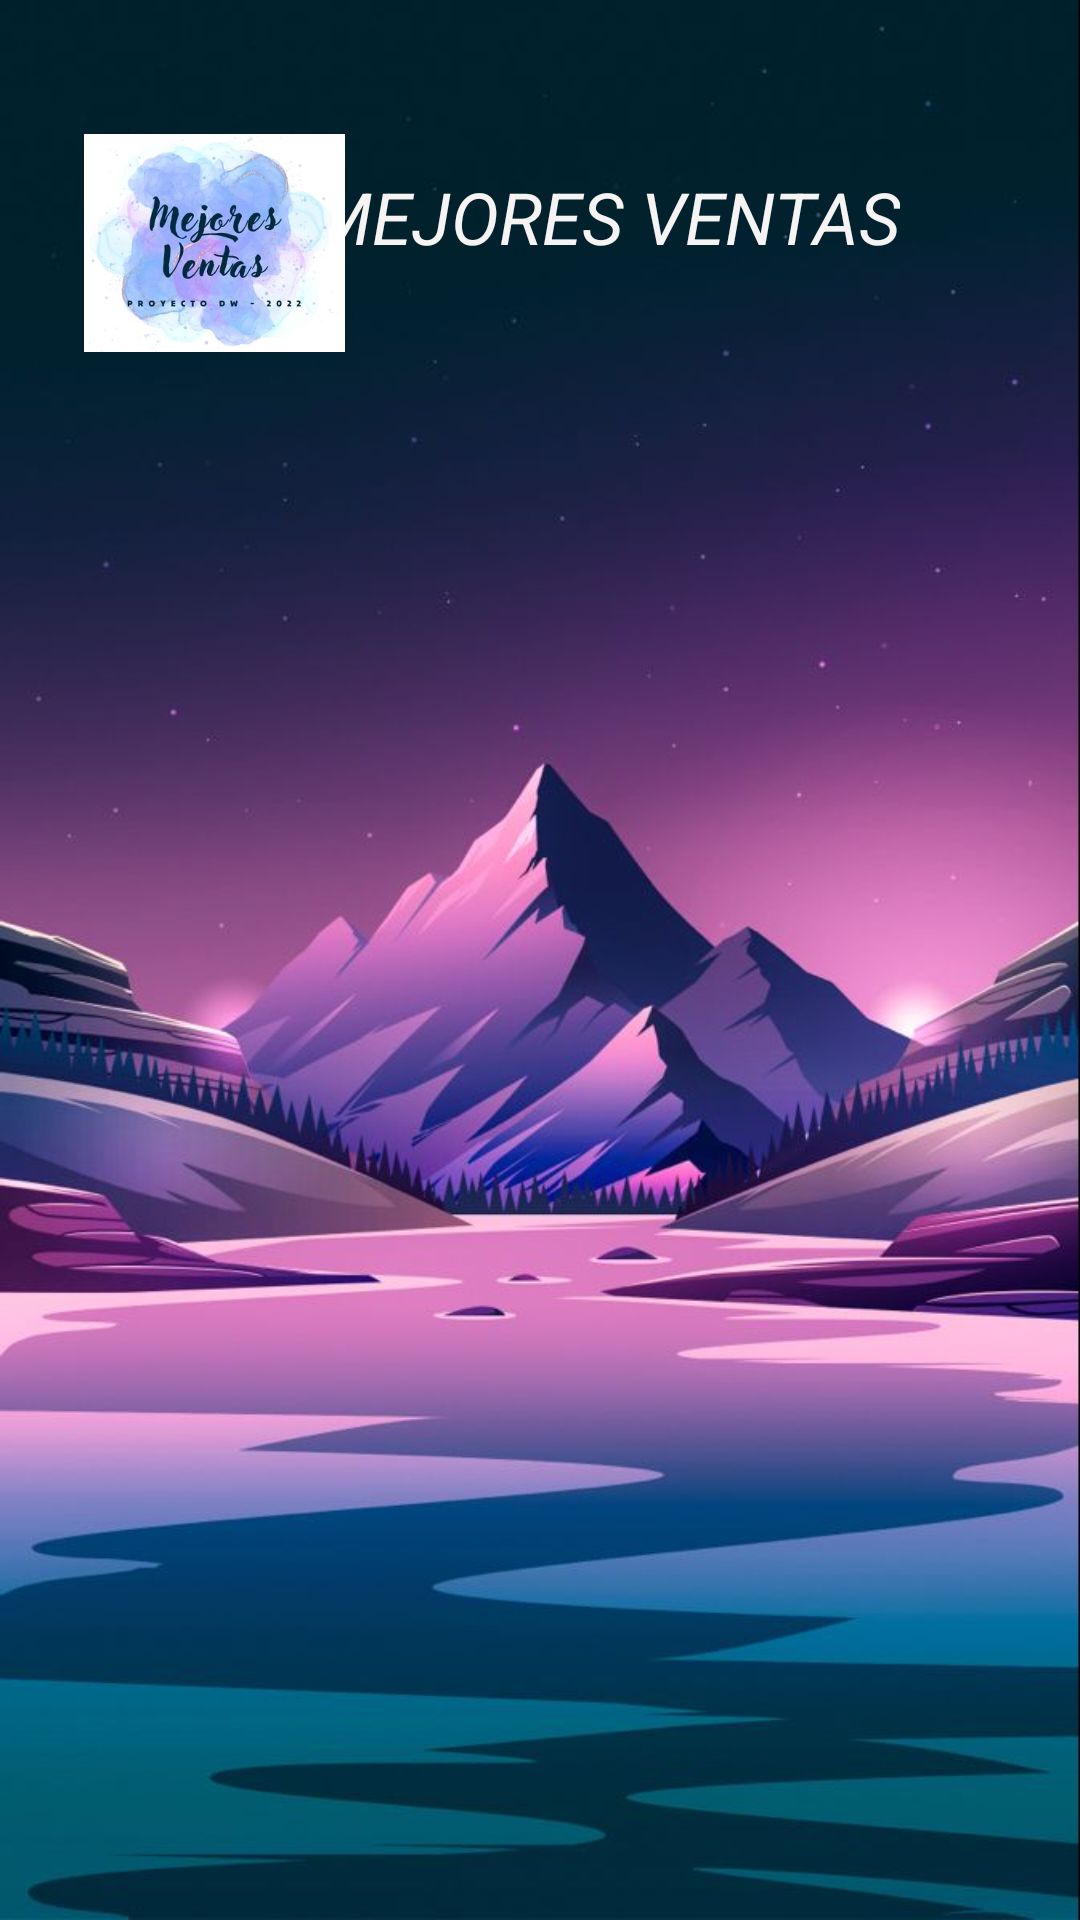

Produce the Android XML layout that renders to this screen, including the resource entries it uses.
<!-- AndroidManifest.xml: application theme Theme.Apptienda -->
<!-- res/layout/activity_main.xml -->
<?xml version="1.0" encoding="utf-8"?>
<androidx.constraintlayout.widget.ConstraintLayout xmlns:android="http://schemas.android.com/apk/res/android"
    xmlns:app="http://schemas.android.com/apk/res-auto"
    xmlns:tools="http://schemas.android.com/tools"
    android:layout_width="match_parent"
    android:layout_height="match_parent"
    android:background="@drawable/fondo_4"
    tools:context=".MainActivity">

    <TextView
        android:id="@+id/textView2"
        android:layout_width="wrap_content"
        android:layout_height="wrap_content"
        android:layout_marginTop="56dp"
        android:layout_marginEnd="60dp"
        android:text="MEJORES VENTAS"
        android:textAlignment="center"
        android:textColor="#F6F3F3"
        android:textSize="24sp"
        android:textStyle="italic"
        android:typeface="sans"
        android:visibility="visible"
        app:layout_constraintEnd_toEndOf="parent"
        app:layout_constraintHorizontal_bias="1.0"
        app:layout_constraintStart_toEndOf="@+id/imageView"
        app:layout_constraintTop_toTopOf="parent" />

    <ImageView
        android:id="@+id/imageView"
        android:layout_width="87dp"
        android:layout_height="74dp"
        android:layout_marginStart="28dp"
        android:layout_marginTop="44dp"
        app:layout_constraintStart_toStartOf="parent"
        app:layout_constraintTop_toTopOf="parent"
        app:srcCompat="@drawable/logo1" />

    <TableLayout
        android:id="@+id/tbproductos2"
        android:layout_width="392dp"
        android:layout_height="295dp"
        android:layout_marginStart="2dp"
        android:layout_marginEnd="2dp"
        android:layout_marginBottom="167dp"
        app:layout_constraintBottom_toBottomOf="parent"
        app:layout_constraintEnd_toEndOf="parent"
        app:layout_constraintHorizontal_bias="0.466"
        app:layout_constraintStart_toStartOf="parent">

        <TableRow
            android:layout_width="match_parent"
            android:layout_height="match_parent" />

        <TableRow
            android:layout_width="match_parent"
            android:layout_height="match_parent" />

        <TableRow
            android:layout_width="match_parent"
            android:layout_height="match_parent" />

        <TableRow
            android:layout_width="match_parent"
            android:layout_height="29dp" />
    </TableLayout>

</androidx.constraintlayout.widget.ConstraintLayout>
<!-- resources referenced by this layout -->
<resources>
  <!-- drawable fondo_4: jpg bitmap (drawable, 55451 bytes) -->
  <!-- drawable logo1: jpg bitmap (drawable, 45893 bytes) -->
  <style name="Theme.Apptienda" parent="Theme.MaterialComponents.DayNight.DarkActionBar">
          
          <item name="colorPrimary">@color/purple_500</item>
          <item name="colorPrimaryVariant">@color/purple_700</item>
          <item name="colorOnPrimary">@color/white</item>
          
          <item name="colorSecondary">@color/teal_200</item>
          <item name="colorSecondaryVariant">@color/teal_700</item>
          <item name="colorOnSecondary">@color/black</item>
          
          <item name="android:statusBarColor">?attr/colorPrimaryVariant</item>
          
      </style>
  <!-- not gathered from this repository: default colours our renderer supplied (Android Studio template values) -->
  <color name="purple_500">#FF6200EE</color>
  <color name="purple_700">#FF3700B3</color>
  <color name="teal_200">#FF03DAC5</color>
  <color name="teal_700">#FF018786</color>
  <color name="black">#FF000000</color>
  <color name="white">#FFFFFFFF</color>
</resources>
